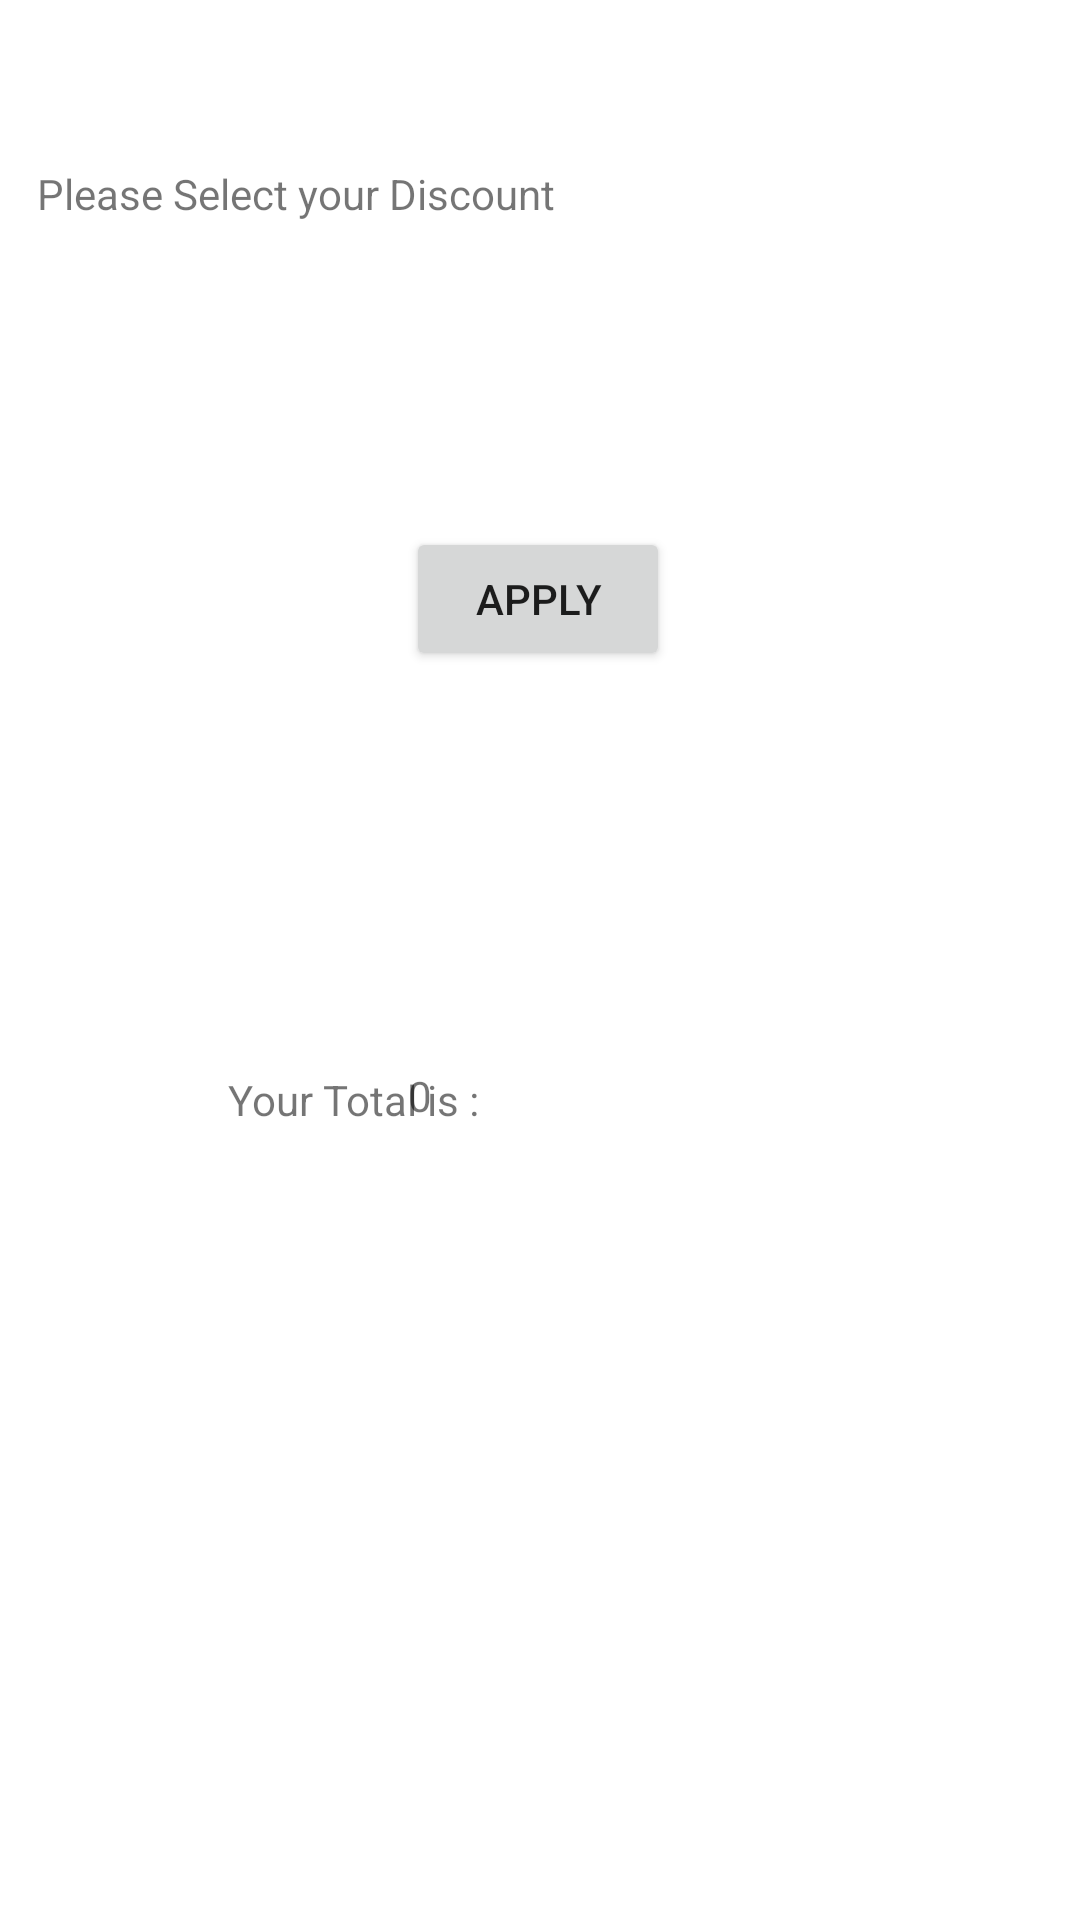

This screen was rendered from an Android layout file. Write that file and the resources it references.
<!-- AndroidManifest.xml: application theme Theme.CalculateFees -->
<!-- res/layout/activity_main.xml -->
<?xml version="1.0" encoding="utf-8"?>
<androidx.constraintlayout.widget.ConstraintLayout xmlns:android="http://schemas.android.com/apk/res/android"
    xmlns:app="http://schemas.android.com/apk/res-auto"
    xmlns:tools="http://schemas.android.com/tools"
    android:layout_width="match_parent"
    android:layout_height="match_parent"
    tools:context=".MainActivity">

    <TextView
        android:id="@+id/ResultTV"
        android:layout_width="112dp"
        android:layout_height="38dp"
        android:layout_marginEnd="112dp"
        android:text="0"
        app:layout_constraintBottom_toBottomOf="parent"
        app:layout_constraintEnd_toEndOf="parent"
        app:layout_constraintTop_toTopOf="parent"
        app:layout_constraintVertical_bias="0.591" />

    <TextView
        android:id="@+id/textView"
        android:layout_width="wrap_content"
        android:layout_height="wrap_content"
        android:layout_marginStart="76dp"
        android:text="Your Total is :"
        app:layout_constraintBottom_toBottomOf="parent"
        app:layout_constraintStart_toStartOf="parent"
        app:layout_constraintTop_toTopOf="parent"
        app:layout_constraintVertical_bias="0.575" />

    <Button
        android:id="@+id/Applybt"
        android:layout_width="wrap_content"
        android:layout_height="wrap_content"
        android:layout_marginBottom="132dp"
        android:text="Apply"
        app:layout_constraintBottom_toTopOf="@+id/ResultTV"
        app:layout_constraintEnd_toEndOf="parent"
        app:layout_constraintHorizontal_bias="0.498"
        app:layout_constraintStart_toStartOf="parent"
        app:layout_constraintTop_toBottomOf="@+id/spinner"
        app:layout_constraintVertical_bias="1.0" />

    <Spinner
        android:id="@+id/spinner"
        android:layout_width="409dp"
        android:layout_height="wrap_content"
        android:layout_marginTop="108dp"
        app:layout_constraintTop_toTopOf="parent"
        tools:layout_editor_absoluteX="1dp" />

    <TextView
        android:id="@+id/textView5"
        android:layout_width="187dp"
        android:layout_height="41dp"
        android:layout_marginBottom="12dp"
        android:text="Please Select your Discount"
        app:layout_constraintBottom_toTopOf="@+id/spinner"
        app:layout_constraintEnd_toEndOf="parent"
        app:layout_constraintHorizontal_bias="0.071"
        app:layout_constraintStart_toStartOf="parent" />

</androidx.constraintlayout.widget.ConstraintLayout>
<!-- resources referenced by this layout -->
<resources>
  <style name="Theme.CalculateFees" parent="Theme.MaterialComponents.DayNight.DarkActionBar">
          
          <item name="colorPrimary">@color/purple_500</item>
          <item name="colorPrimaryVariant">@color/purple_700</item>
          <item name="colorOnPrimary">@color/white</item>
          
          <item name="colorSecondary">@color/teal_200</item>
          <item name="colorSecondaryVariant">@color/teal_700</item>
          <item name="colorOnSecondary">@color/black</item>
          
          <item name="android:statusBarColor" tools:targetApi="l">?attr/colorPrimaryVariant</item>
          
      </style>
  <!-- not gathered from this repository: default colours our renderer supplied (Android Studio template values) -->
  <color name="purple_500">#FF6200EE</color>
  <color name="purple_700">#FF3700B3</color>
  <color name="teal_200">#FF03DAC5</color>
  <color name="teal_700">#FF018786</color>
  <color name="black">#FF000000</color>
  <color name="white">#FFFFFFFF</color>
</resources>
